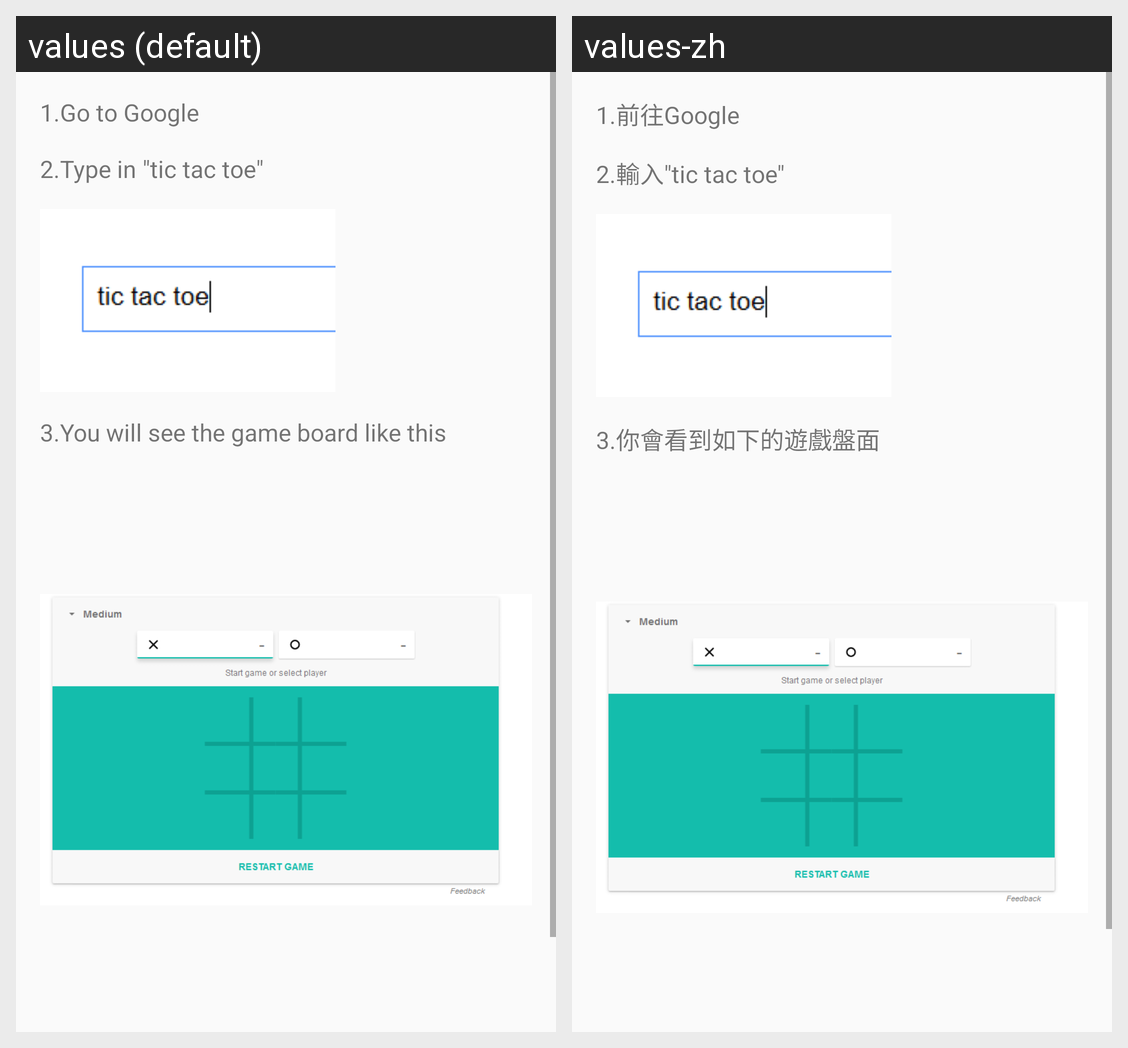

Here is an Android app screen in its default locale and in the app's own translations. Write out the translated-string differences for the strings that appear on this screen.
Android screen res/layout/activity_tic_tac_toe.xml rendered under 2 locales, left to right: values (default), values-zh. Device: Nexus 5 (rendered at 1080×1920; each locale shown at half size, 540×960, under a caption strip naming it); theme AppTheme.
Strings drawn on this screen, with the default value and each locale's value (text and hints the layout hard-codes, and strings that could not be matched under every locale, appear in the picture but are not listed):

step_go_to_google
  values: 1.Go to Google
  values-zh: 1.前往Google

step_4_2
  values: 2.Type in "tic tac toe"
  values-zh: 2.輸入"tic tac toe"

step_4_3
  values: 3.You will see the game board like this
  values-zh: 3.你會看到如下的遊戲盤面
